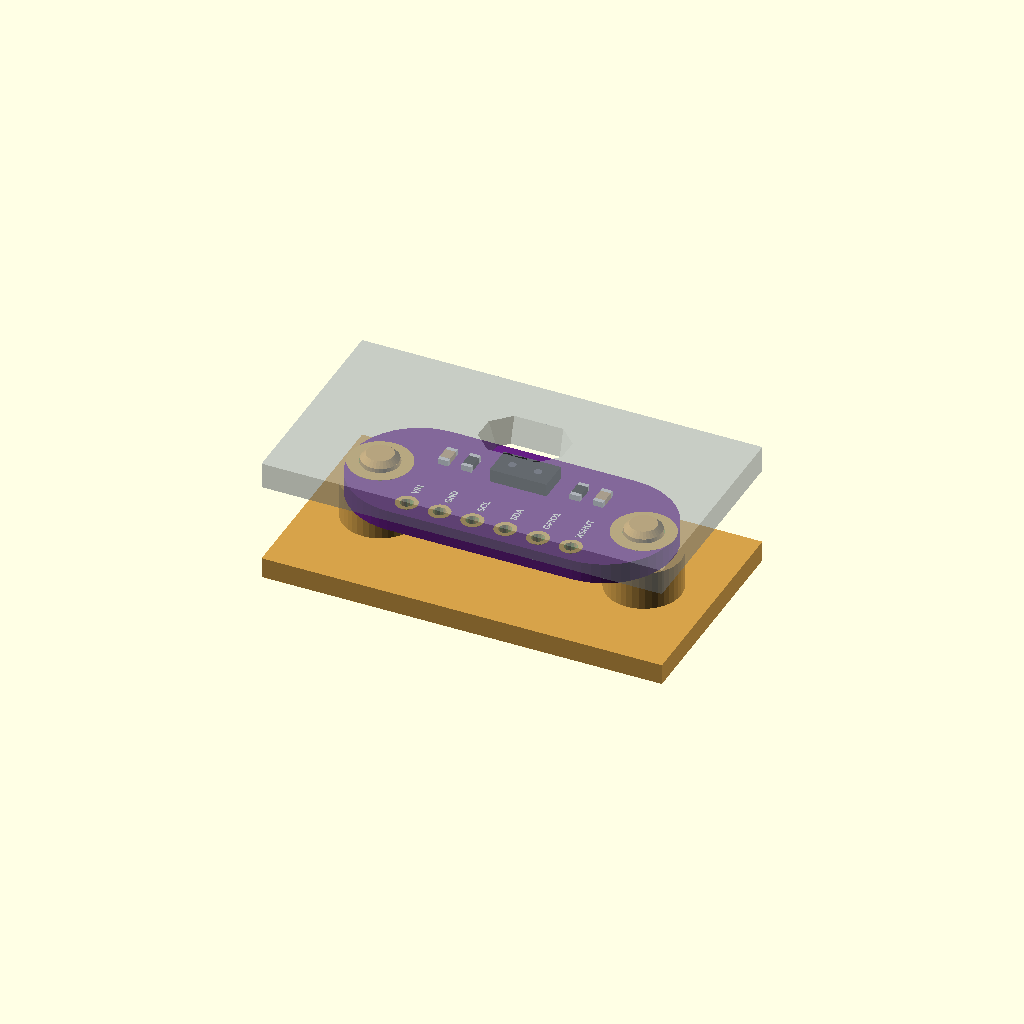
Cell 1: rendered with the file's own defaults.
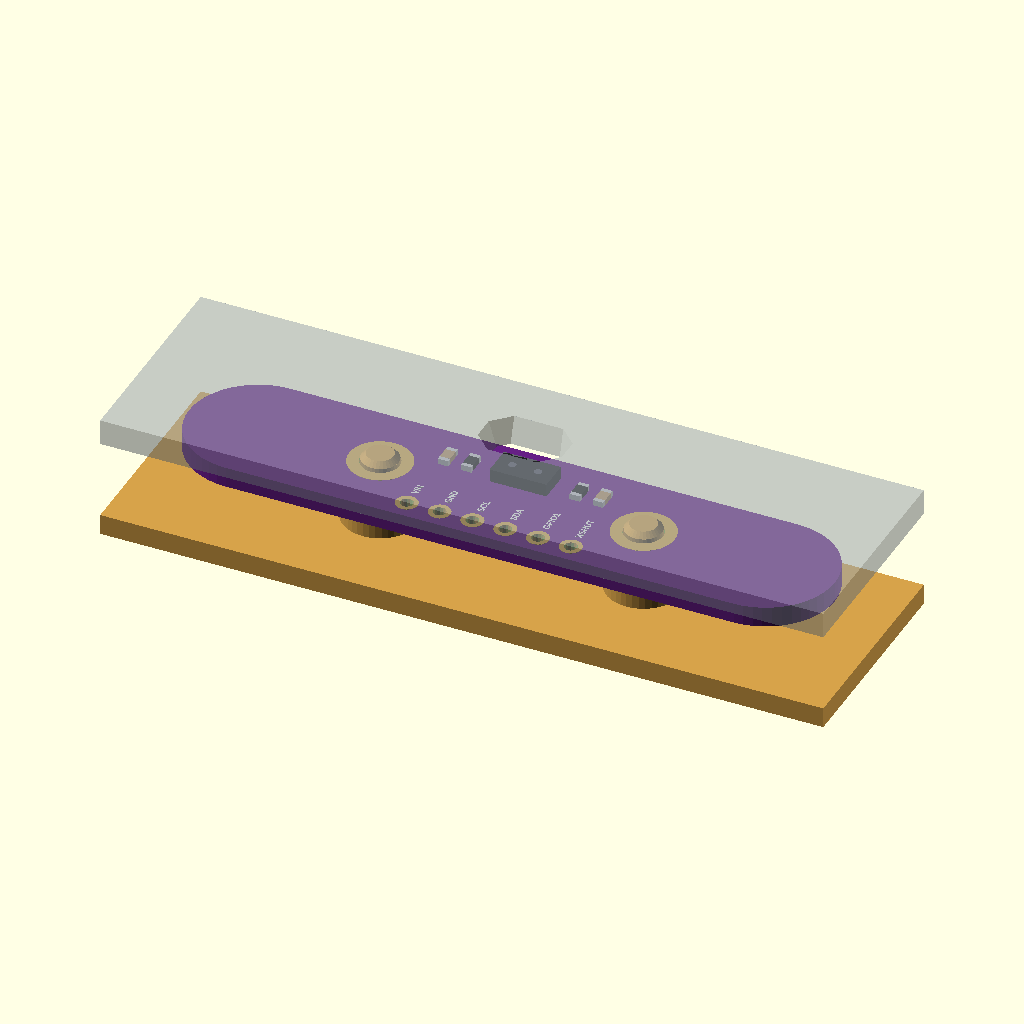
Cell 2 — b_w set to 50, the other parameters unchanged.
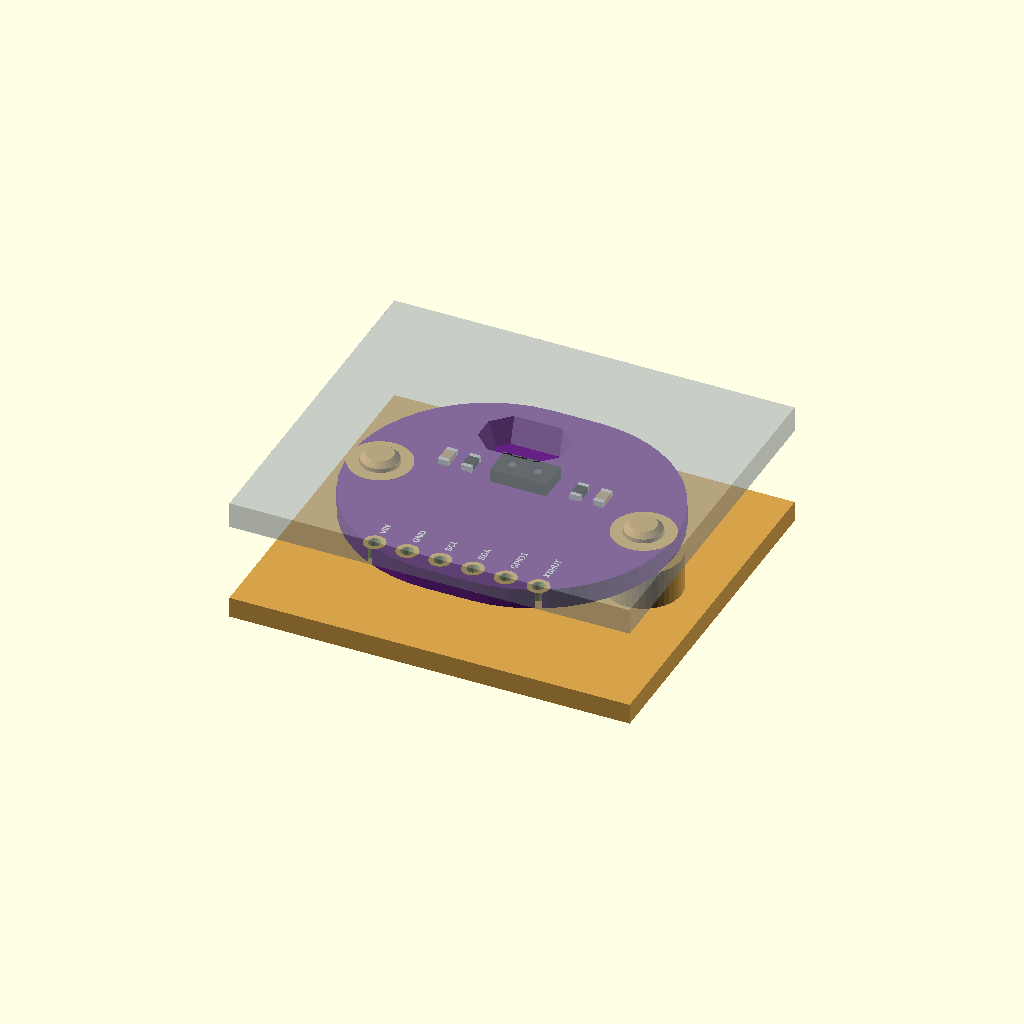
Cell 3: b_l = 21.4 (everything else at default).
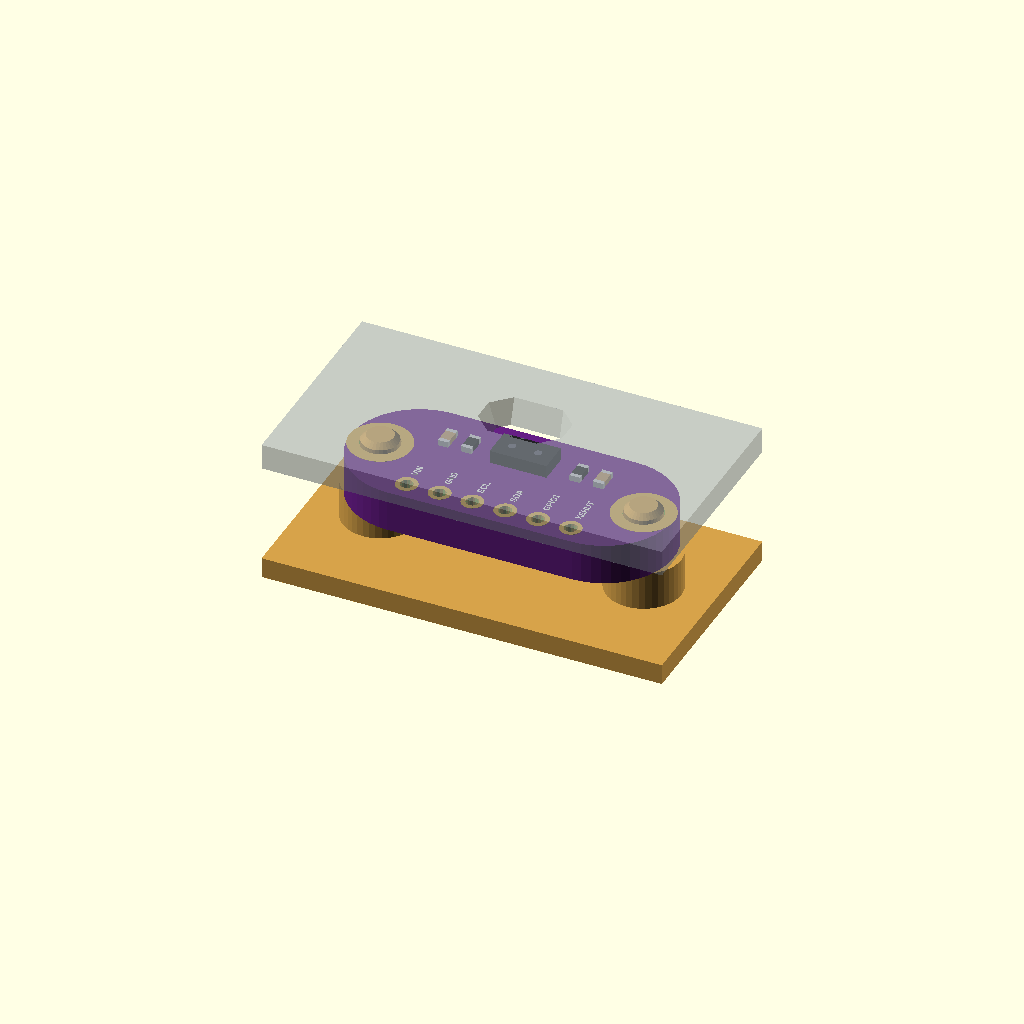
Cell 4: b_t = 3.2 (everything else at default).
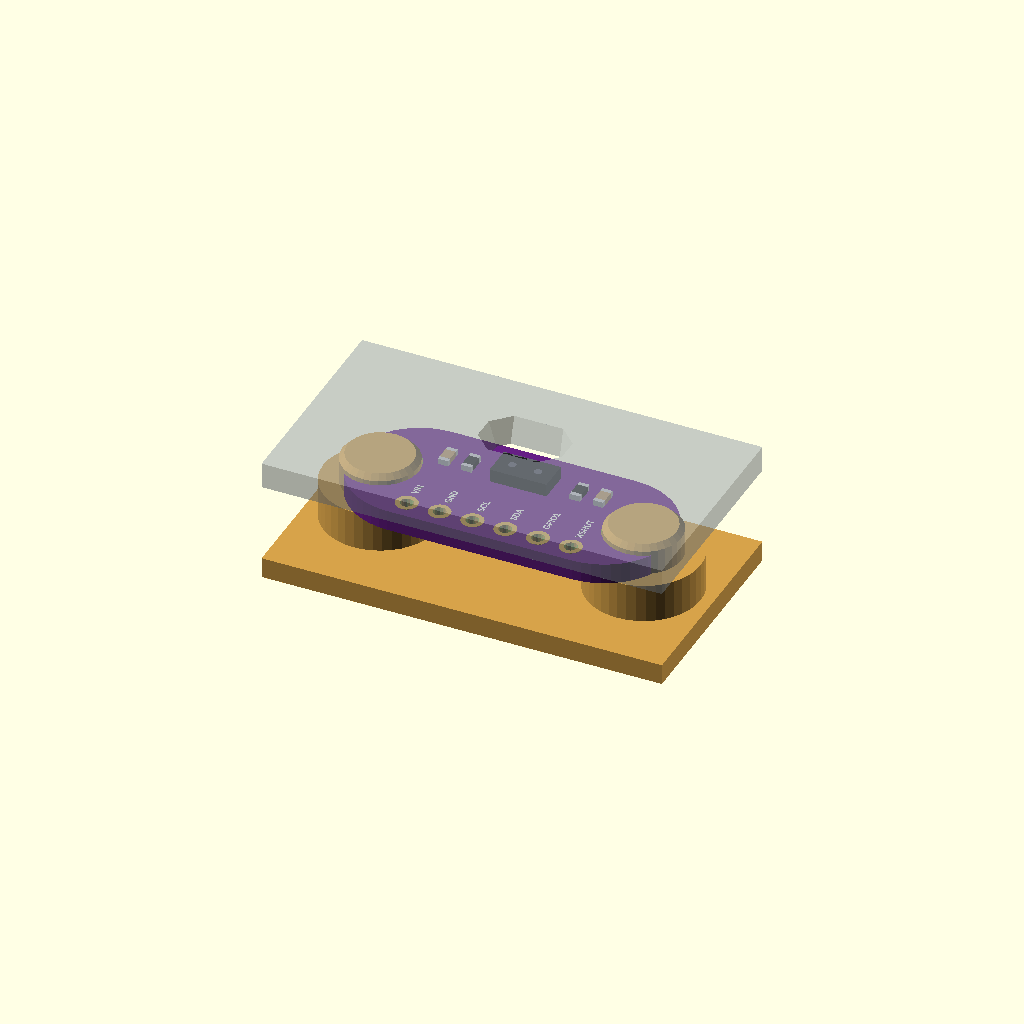
Cell 5: hole_d = 6 (everything else at default).
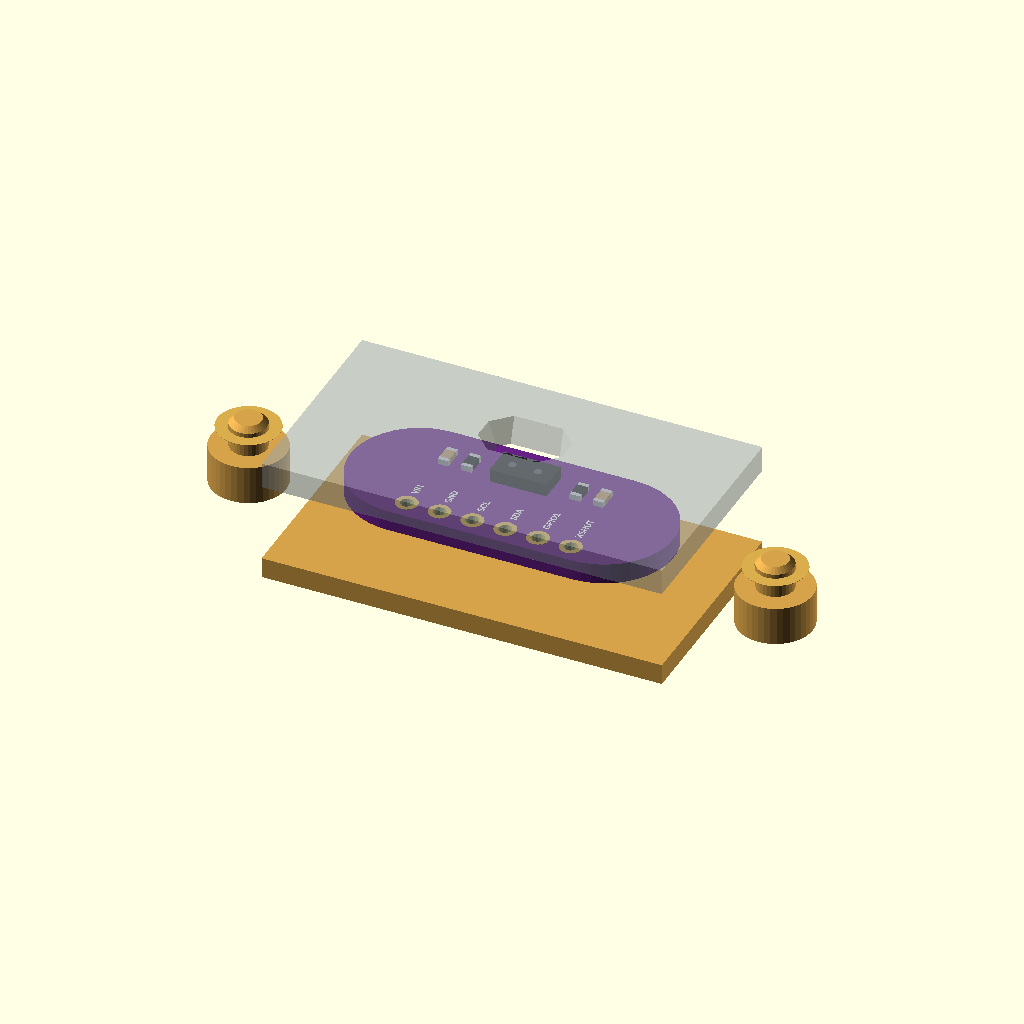
Cell 6: hole_x = 20.4 (everything else at default).
All cells are drawn from one camera (rotation 55°, 0°, 25°, orthographic, colour scheme Cornfield), so only the parameter changes between them.
OpenSCAD source file modules/vl53l0x_gy530.scad:
// VL53L0X time-of-flight distance sensor, GY-530 / "VL53L0/1XV2" (purple,
// 6 pins: VIN GND SCL SDA GPIO1 XSHUT, a hole in each rounded end).
//
//   use <partbin/modules/vl53l0x_gy530.scad>
//
//   vl53l0x_gy530();                   the board, with its parts
//   vl53l0x_gy530(headers = "down");   with the 6-pin header soldered on
//   vl53l0x_gy530_holder(h = 3);       posts under its two holes
//   vl53l0x_gy530_window(gap, wall);   an opening over the sensor in the lid
//   vl53l0x_gy530_size()               [length, width, pcb thickness]
//
// Where it sits: parts up, the board centred on x = y = 0, its underside at
// z = 0, the long side along x, the pins along the bottom edge (-y). The
// sensor looks up; a cover in front of it should be IR-clear or have a hole.

use <../lib/parts.scad>
use <../lib/breakout.scad>
use <../lib/display.scad>

// ------------------------------------------------------------------- typical
b_w      = 25.0;    // length (x), with the rounded ends
b_l      = 10.7;    // width (y)
b_t      = 1.6;
hole_d   = 3.0;
hole_x   = 10.2;    // each hole from the centre
pin_bot  = 1.5;
chip     = [0, 2.2];          // sensor centre
chip_s   = [4.4, 2.4, 1.0];   // VL53L0X package

holes  = [[-hole_x, 0], [hole_x, 0]];
pins_y = -b_l / 2 + pin_bot;
pins   = ["VIN", "GND", "SCL", "SDA", "GPIO1", "XSHUT"];

function vl53l0x_gy530_size() = [b_w, b_l, b_t];
function vl53l0x_gy530_sensor() = chip;
function vl53l0x_gy530_holes() = holes;

module vl53l0x_gy530(detail = true, headers = "none") {
    difference() {
        color(c_pcb_purple()) hull() for (s = [-1, 1]) translate([s * (b_w / 2 - b_l / 2), 0, 0]) cylinder(d = b_l, h = b_t, $fn = 48);
        for (h = holes) translate([h[0], h[1], -1]) cylinder(d = hole_d, h = b_t + 2, $fn = 24);
        for (i = [0:5]) translate([(i - 2.5) * 2.54, pins_y, -1]) cylinder(d = 1.0, h = b_t + 2, $fn = 16);
    }
    color(c_gold()) for (h = holes) translate([h[0], h[1], b_t]) difference() { cylinder(d = 4.8, h = 0.02, $fn = 32); translate([0, 0, -1]) cylinder(d = hole_d, h = 2, $fn = 24); }
    color(c_gold()) for (i = [0:5]) translate([(i - 2.5) * 2.54, pins_y, b_t]) difference() { cylinder(d = 1.7, h = 0.02, $fn = 16); translate([0, 0, -1]) cylinder(d = 1.0, h = 2, $fn = 16); }
    translate([chip[0], chip[1], b_t]) {
        color(c_chip()) translate([-chip_s[0] / 2, -chip_s[1] / 2, 0]) cube(chip_s);
        color([0.3, 0.3, 0.35]) for (x = [-1.0, 1.0]) translate([x, 0, chip_s[2]]) cylinder(d = 0.6, h = 0.02, $fn = 12);
    }
    if (detail) translate([0, 0, b_t]) {
        for (x = [-6, -4.2, 4.2, 6]) translate([x, 2.2, 0]) smd_passive("0603", abs(x) > 5 ? "c" : "r", 90);
        for (i = [0:5]) translate([(i - 2.5) * 2.54, pins_y + 1.2, 0]) silk(pins[i], 0.5, "left", rot = 90);
    }
    bo_headers(6, 0, pins_y, b_t, headers);
}

module vl53l0x_gy530_holder(h = 3, style = "peg") { bo_mounts(holes, hole_d, b_t, h, style); }

// An opening over the sensor (both its emitter and receiver), in a lid
// `wall` thick whose inside face is `gap` above the board's top.
module vl53l0x_gy530_window(gap = 1.5, wall = 2) {
    rect_window(chip[0], chip[1], b_t + gap, wall, [5.0, 3.0], 0.6, 0.6);
}

show = "demo";  // demo | board | holder
if (show == "board") vl53l0x_gy530();
else if (show == "holder") color("#d6a24a") vl53l0x_gy530_holder();
else bo_demo([b_w, b_l], 3, b_t + 1.5) { vl53l0x_gy530(); vl53l0x_gy530_holder(); vl53l0x_gy530_window(); }
Parameter table extracted from the source (name, type, default, range or options):
b_w: number, default 25
b_l: number, default 10.7
b_t: number, default 1.6
hole_d: number, default 3
hole_x: number, default 10.2
pin_bot: number, default 1.5
chip: vector, default [0, 2.2]
chip_s: vector, default [4.4, 2.4, 1]
